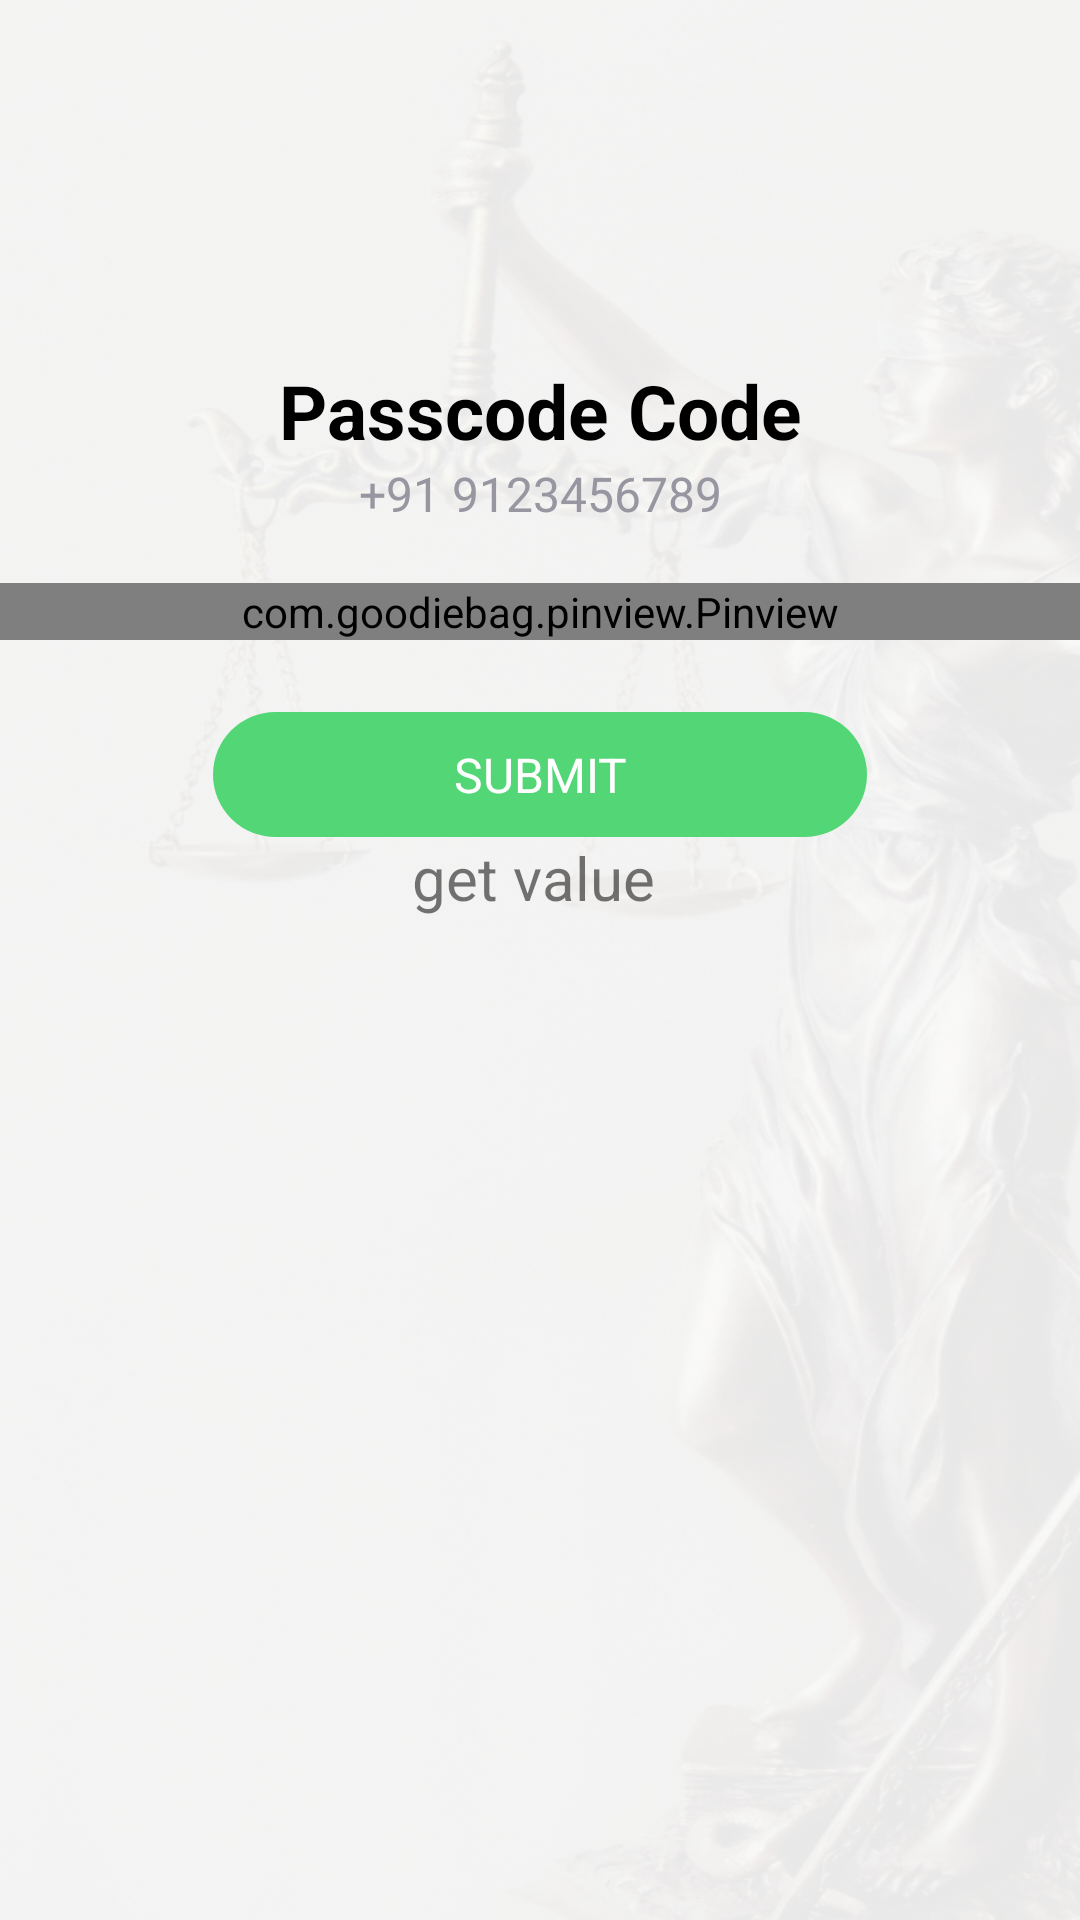

Produce the Android XML layout that renders to this screen, including the resource entries it uses.
<!-- AndroidManifest.xml: application theme Theme.AppCompat.Light.NoActionBar -->
<!-- res/layout/activity_passcode.xml -->
<?xml version="1.0" encoding="utf-8"?>
<LinearLayout
    xmlns:android="http://schemas.android.com/apk/res/android"
    xmlns:app="http://schemas.android.com/apk/res-auto"
    xmlns:tools="http://schemas.android.com/tools"
    android:layout_width="match_parent"
    android:layout_height="match_parent"
    android:orientation="vertical"
    android:background="@drawable/sign_up_logo"
    tools:context=".Passcode">


    <ScrollView
        android:layout_width="match_parent"
        android:layout_height="wrap_content">

        <LinearLayout
            android:layout_width="match_parent"
            android:layout_height="wrap_content"
            android:orientation="vertical">

            <TextView
                android:layout_width="match_parent"
                android:layout_height="wrap_content"
                android:text="Passcode Code"
                android:textColor="@color/black"
                android:textAlignment="center"
                android:textSize="25dp"
                android:layout_marginTop="120dp"
                android:textStyle="bold"/>





                        <TextView
                            android:layout_width="match_parent"
                            android:layout_height="wrap_content"
                            android:textAlignment="center"
                            android:textSize="16dp"
                            android:textColor="#9796A1"
                            android:text="+91 9123456789"/>
            -->

            

            <com.goodiebag.pinview.Pinview
                android:id="@+id/pinViewPass"
                app:pinBackground="@color/milkWhite"
                android:layout_width="match_parent"
                android:layout_height="wrap_content"
                app:pinWidth="40dp"
                app:pinHeight="40dp"
                app:pinLength="4"
                android:textColor="@color/parisGreen"
                android:textStyle="bold"
                app:cursorVisible="true"
                android:layout_marginTop="19dp"
                app:forceKeyboard="true"
                app:hint="20"
                app:inputType="number"
                app:password="false"/>




            <TextView
                android:id="@+id/btn_submit_"
                android:layout_width="wrap_content"
                android:layout_height="wrap_content"
                android:layout_marginTop="24dp"
                android:background="@drawable/signup_bg"
                android:paddingHorizontal="80dp"
                android:paddingVertical="10dp"
                android:text="SUBMIT"
                android:layout_gravity="center"
                android:textAlignment="center"
                android:textColor="@color/white"
                android:textSize="16dp" />



            <TextView
                android:id="@+id/text_value"
                android:layout_width="match_parent"
                android:layout_height="wrap_content"
                android:textAlignment="center"
                android:textSize="20dp"
                android:text="get value "/>



        </LinearLayout>


    </ScrollView>






</LinearLayout>
<!-- resources referenced by this layout -->
<resources>
  <color name="black">#FF000000</color>
  <color name="milkWhite">#FEFCFF</color>
  <color name="parisGreen">#53D776</color>
  <color name="white">#FFFFFFFF</color>
  <!-- drawable sign_up_logo: png bitmap (drawable, 462759 bytes) -->
  <!-- drawable signup_bg (drawable) -->
  <?xml version="1.0" encoding="utf-8"?>
  <shape xmlns:android="http://schemas.android.com/apk/res/android">
  <solid android:color="@color/parisGreen"/>
      <corners android:radius="30dp"/>
  </shape>
</resources>
